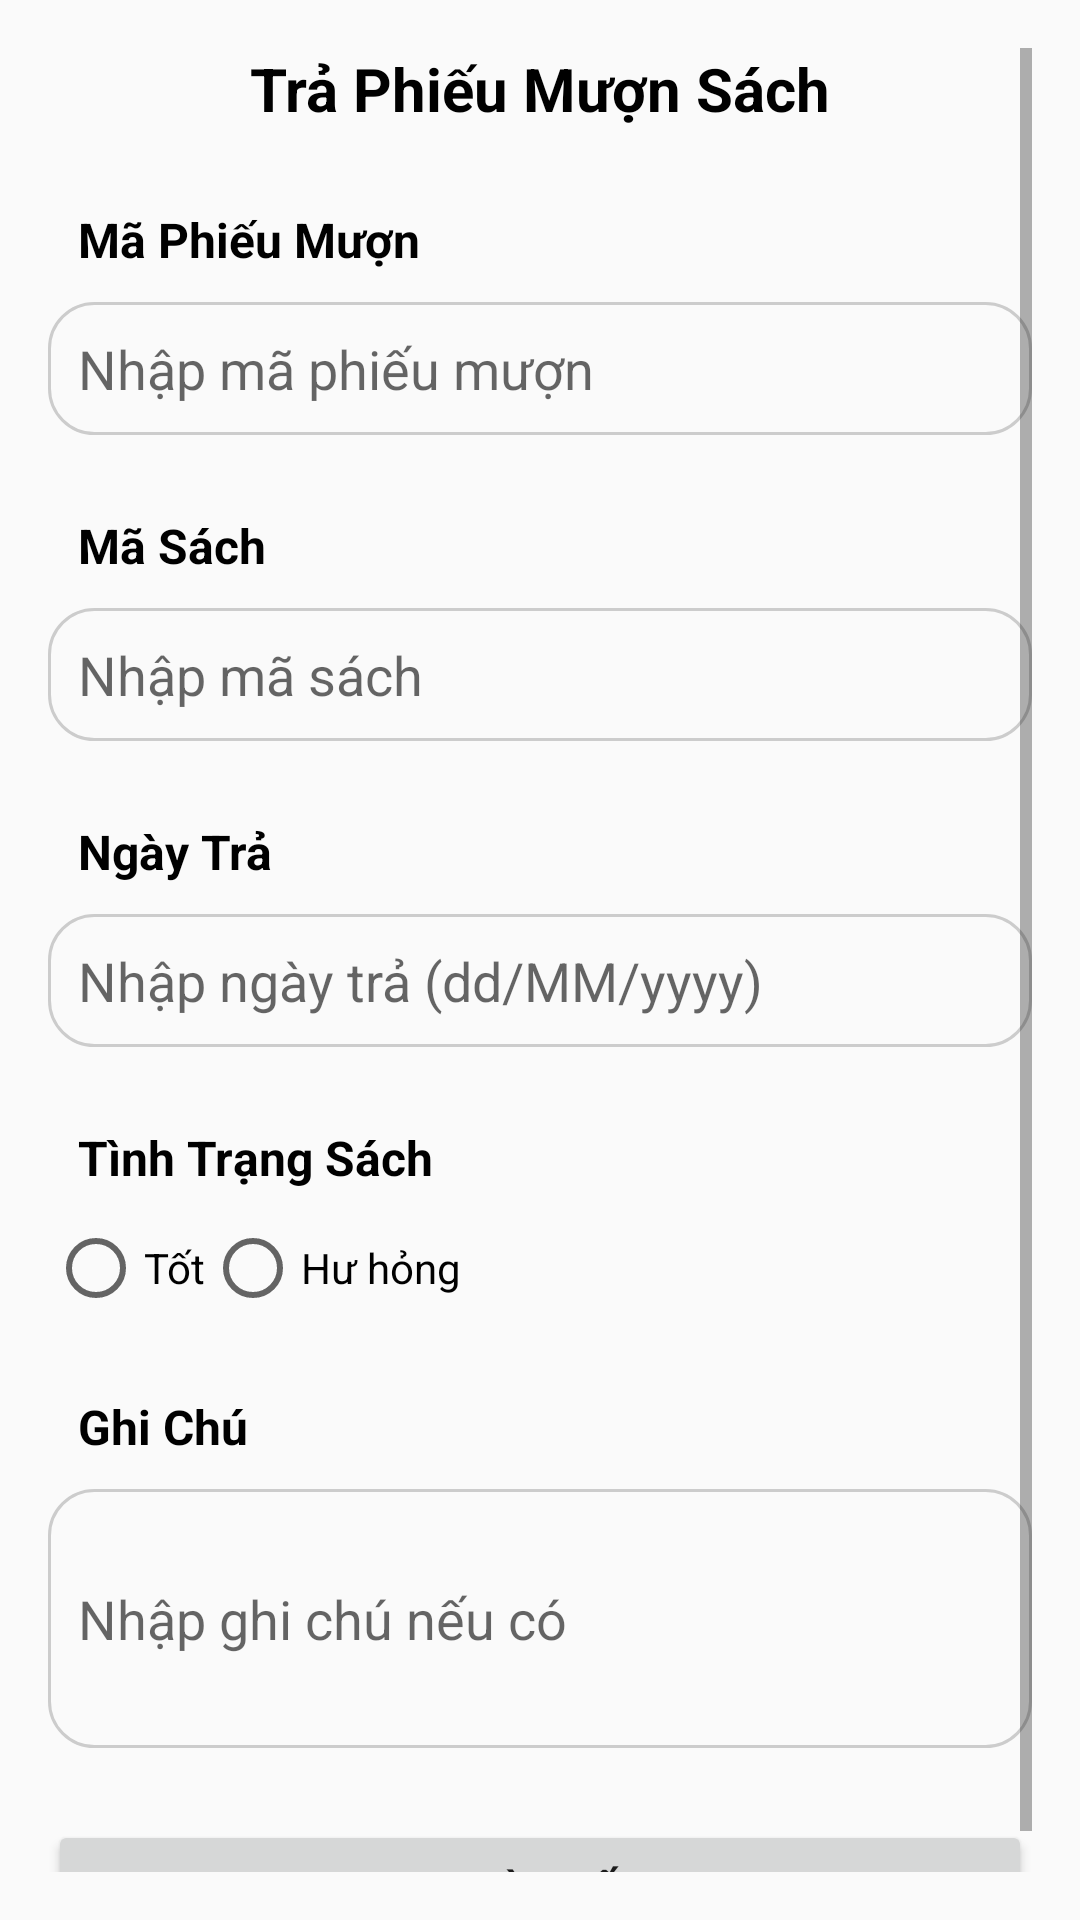

Produce the Android XML layout that renders to this screen, including the resource entries it uses.
<!-- AndroidManifest.xml: application theme Theme.AppCompat.DayNight.NoActionBar -->
<!-- res/layout/activity_traphieumuon.xml -->
<ScrollView
    xmlns:android="http://schemas.android.com/apk/res/android"
    android:layout_width="match_parent"
    android:layout_height="match_parent"
    android:padding="16dp">

    <LinearLayout
        android:layout_width="match_parent"
        android:layout_height="wrap_content"
        android:orientation="vertical">

        
        <TextView
            android:textColor="@color/black"
            android:layout_width="match_parent"
            android:layout_height="wrap_content"
            android:text="Trả Phiếu Mượn Sách"
            android:gravity="center"
            android:textStyle="bold"
            android:textSize="20sp"
            android:paddingBottom="16dp" />

        
        <TextView
            android:textColor="@color/black"
            android:layout_width="wrap_content"
            android:layout_height="wrap_content"
            android:text="Mã Phiếu Mượn"
            android:textSize="16sp"
            android:textStyle="bold"
            android:padding="10dp" />

        <EditText
            android:id="@+id/etBorrowingSlipCode"
            android:layout_width="match_parent"
            android:layout_height="wrap_content"
            android:hint="Nhập mã phiếu mượn"
            android:background="@drawable/edit_text_background"
            android:inputType="text" />

        
        <TextView
            android:textColor="@color/black"
            android:layout_width="wrap_content"
            android:layout_height="wrap_content"
            android:text="Mã Sách"
            android:textSize="16sp"
            android:textStyle="bold"
            android:padding="10dp"
            android:layout_marginTop="16dp" />

        <EditText
            android:textColor="@color/black"
            android:id="@+id/etBookCode"
            android:layout_width="match_parent"
            android:layout_height="wrap_content"
            android:hint="Nhập mã sách"
            android:background="@drawable/edit_text_background"
            android:inputType="text" />

        
        <TextView
            android:textColor="@color/black"
            android:layout_width="wrap_content"
            android:layout_height="wrap_content"
            android:text="Ngày Trả"
            android:textSize="16sp"
            android:textStyle="bold"
            android:padding="10dp"
            android:layout_marginTop="16dp" />

        <EditText
            android:textColor="@color/black"
            android:id="@+id/etReturnDate"
            android:layout_width="match_parent"
            android:layout_height="wrap_content"
            android:hint="Nhập ngày trả (dd/MM/yyyy)"
            android:background="@drawable/edit_text_background"
            android:inputType="date" />

        
        <TextView
            android:textColor="@color/black"
            android:layout_width="wrap_content"
            android:layout_height="wrap_content"
            android:text="Tình Trạng Sách"
            android:textSize="16sp"
            android:textStyle="bold"
            android:padding="10dp"
            android:layout_marginTop="16dp" />

        <RadioGroup
            android:id="@+id/rgBookCondition"
            android:layout_width="match_parent"
            android:layout_height="wrap_content"
            android:orientation="horizontal">

            <RadioButton
                android:id="@+id/rbGoodCondition"
                android:layout_width="wrap_content"
                android:layout_height="wrap_content"
                android:text="Tốt" />

            <RadioButton
                android:id="@+id/rbDamagedCondition"
                android:layout_width="wrap_content"
                android:layout_height="wrap_content"
                android:text="Hư hỏng" />

        </RadioGroup>

        
        <TextView
            android:textColor="@color/black"
            android:layout_width="wrap_content"
            android:layout_height="wrap_content"
            android:text="Ghi Chú"
            android:textSize="16sp"
            android:textStyle="bold"
            android:padding="10dp"
            android:layout_marginTop="16dp" />

        <EditText
            android:id="@+id/etNotes"
            android:layout_width="match_parent"
            android:layout_height="wrap_content"
            android:hint="Nhập ghi chú nếu có"
            android:background="@drawable/edit_text_background"
            android:inputType="textMultiLine"
            android:minLines="3" />

        
        <Button
            android:fontFamily="@font/poppins_bold"
            android:id="@+id/btnCompleteReturn"
            android:layout_width="match_parent"
            android:layout_height="wrap_content"
            android:text="Hoàn Tất"
            android:textStyle="bold"
            android:layout_marginTop="24dp" />
    </LinearLayout>
</ScrollView>
<!-- resources referenced by this layout -->
<resources>
  <color name="black">#FF000000</color>
  <!-- drawable edit_text_background (drawable) -->
  <?xml version="1.0" encoding="utf-8"?>
  <shape xmlns:android="http://schemas.android.com/apk/res/android">
      <solid android:color="@android:color/transparent" />
      <stroke
          android:width="1dp"
          android:color="#CCCCCC" />
      <corners android:radius="15dp" />
      <padding android:left="10dp" android:top="10dp" android:right="10dp" android:bottom="10dp" />
  </shape>
</resources>
